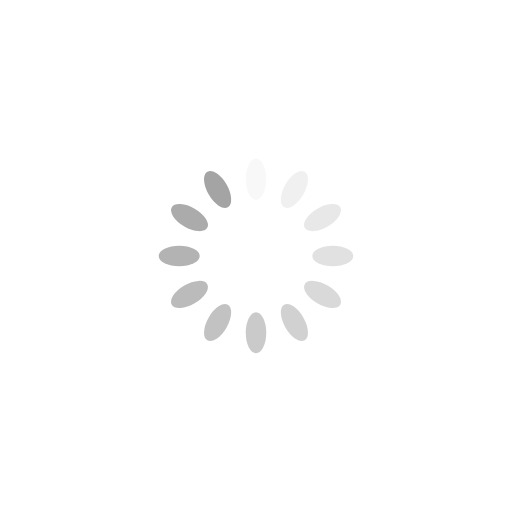
t = 0.00 s
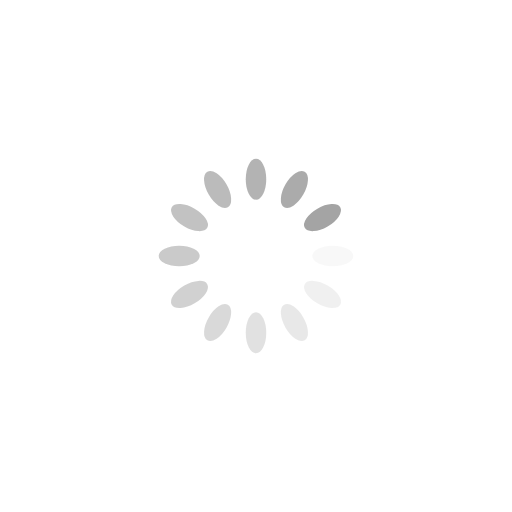
t = 0.25 s
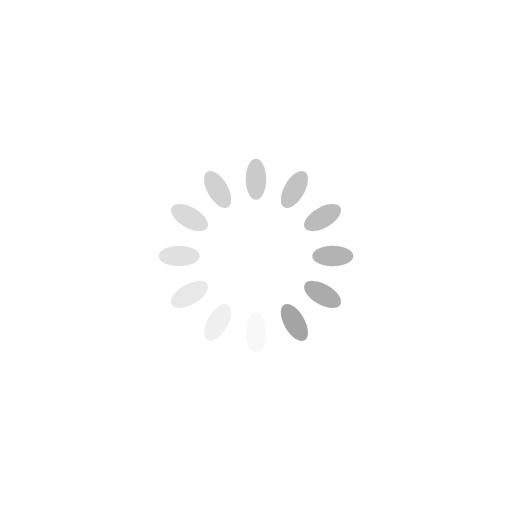
t = 0.50 s
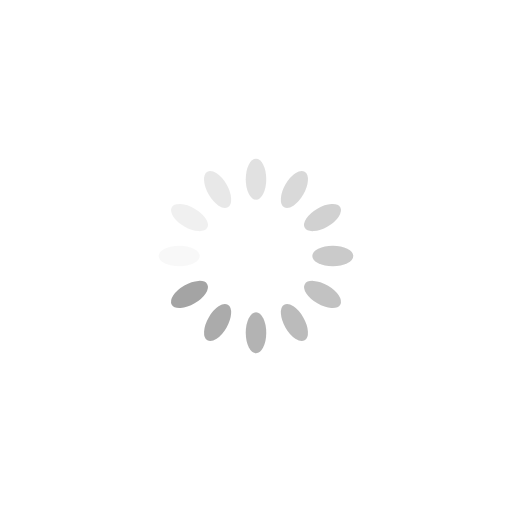
t = 0.75 s

The animated SVG that drew these frames (rendered in a browser with its animation timeline set to each time). Animation: 12 SMIL elements (animate=12); one cycle of 1.00 s, repeats indefinitely.

<svg class="lds-spinner" width="200px"  height="200px"  xmlns="http://www.w3.org/2000/svg" xmlns:xlink="http://www.w3.org/1999/xlink" viewBox="0 0 100 100" preserveAspectRatio="xMidYMid" style="background: none;"><g transform="rotate(0 50 50)">
  <rect x="48" y="31" rx="9.6" ry="6.2" width="4" height="8" fill="#a4a4a4">
    <animate attributeName="opacity" values="1;0" keyTimes="0;1" dur="1s" begin="-0.9166666666666666s" repeatCount="indefinite"></animate>
  </rect>
</g><g transform="rotate(30 50 50)">
  <rect x="48" y="31" rx="9.6" ry="6.2" width="4" height="8" fill="#a4a4a4">
    <animate attributeName="opacity" values="1;0" keyTimes="0;1" dur="1s" begin="-0.8333333333333334s" repeatCount="indefinite"></animate>
  </rect>
</g><g transform="rotate(60 50 50)">
  <rect x="48" y="31" rx="9.6" ry="6.2" width="4" height="8" fill="#a4a4a4">
    <animate attributeName="opacity" values="1;0" keyTimes="0;1" dur="1s" begin="-0.75s" repeatCount="indefinite"></animate>
  </rect>
</g><g transform="rotate(90 50 50)">
  <rect x="48" y="31" rx="9.6" ry="6.2" width="4" height="8" fill="#a4a4a4">
    <animate attributeName="opacity" values="1;0" keyTimes="0;1" dur="1s" begin="-0.6666666666666666s" repeatCount="indefinite"></animate>
  </rect>
</g><g transform="rotate(120 50 50)">
  <rect x="48" y="31" rx="9.6" ry="6.2" width="4" height="8" fill="#a4a4a4">
    <animate attributeName="opacity" values="1;0" keyTimes="0;1" dur="1s" begin="-0.5833333333333334s" repeatCount="indefinite"></animate>
  </rect>
</g><g transform="rotate(150 50 50)">
  <rect x="48" y="31" rx="9.6" ry="6.2" width="4" height="8" fill="#a4a4a4">
    <animate attributeName="opacity" values="1;0" keyTimes="0;1" dur="1s" begin="-0.5s" repeatCount="indefinite"></animate>
  </rect>
</g><g transform="rotate(180 50 50)">
  <rect x="48" y="31" rx="9.6" ry="6.2" width="4" height="8" fill="#a4a4a4">
    <animate attributeName="opacity" values="1;0" keyTimes="0;1" dur="1s" begin="-0.4166666666666667s" repeatCount="indefinite"></animate>
  </rect>
</g><g transform="rotate(210 50 50)">
  <rect x="48" y="31" rx="9.6" ry="6.2" width="4" height="8" fill="#a4a4a4">
    <animate attributeName="opacity" values="1;0" keyTimes="0;1" dur="1s" begin="-0.3333333333333333s" repeatCount="indefinite"></animate>
  </rect>
</g><g transform="rotate(240 50 50)">
  <rect x="48" y="31" rx="9.6" ry="6.2" width="4" height="8" fill="#a4a4a4">
    <animate attributeName="opacity" values="1;0" keyTimes="0;1" dur="1s" begin="-0.25s" repeatCount="indefinite"></animate>
  </rect>
</g><g transform="rotate(270 50 50)">
  <rect x="48" y="31" rx="9.6" ry="6.2" width="4" height="8" fill="#a4a4a4">
    <animate attributeName="opacity" values="1;0" keyTimes="0;1" dur="1s" begin="-0.16666666666666666s" repeatCount="indefinite"></animate>
  </rect>
</g><g transform="rotate(300 50 50)">
  <rect x="48" y="31" rx="9.6" ry="6.2" width="4" height="8" fill="#a4a4a4">
    <animate attributeName="opacity" values="1;0" keyTimes="0;1" dur="1s" begin="-0.08333333333333333s" repeatCount="indefinite"></animate>
  </rect>
</g><g transform="rotate(330 50 50)">
  <rect x="48" y="31" rx="9.6" ry="6.2" width="4" height="8" fill="#a4a4a4">
    <animate attributeName="opacity" values="1;0" keyTimes="0;1" dur="1s" begin="0s" repeatCount="indefinite"></animate>
  </rect>
</g></svg>
